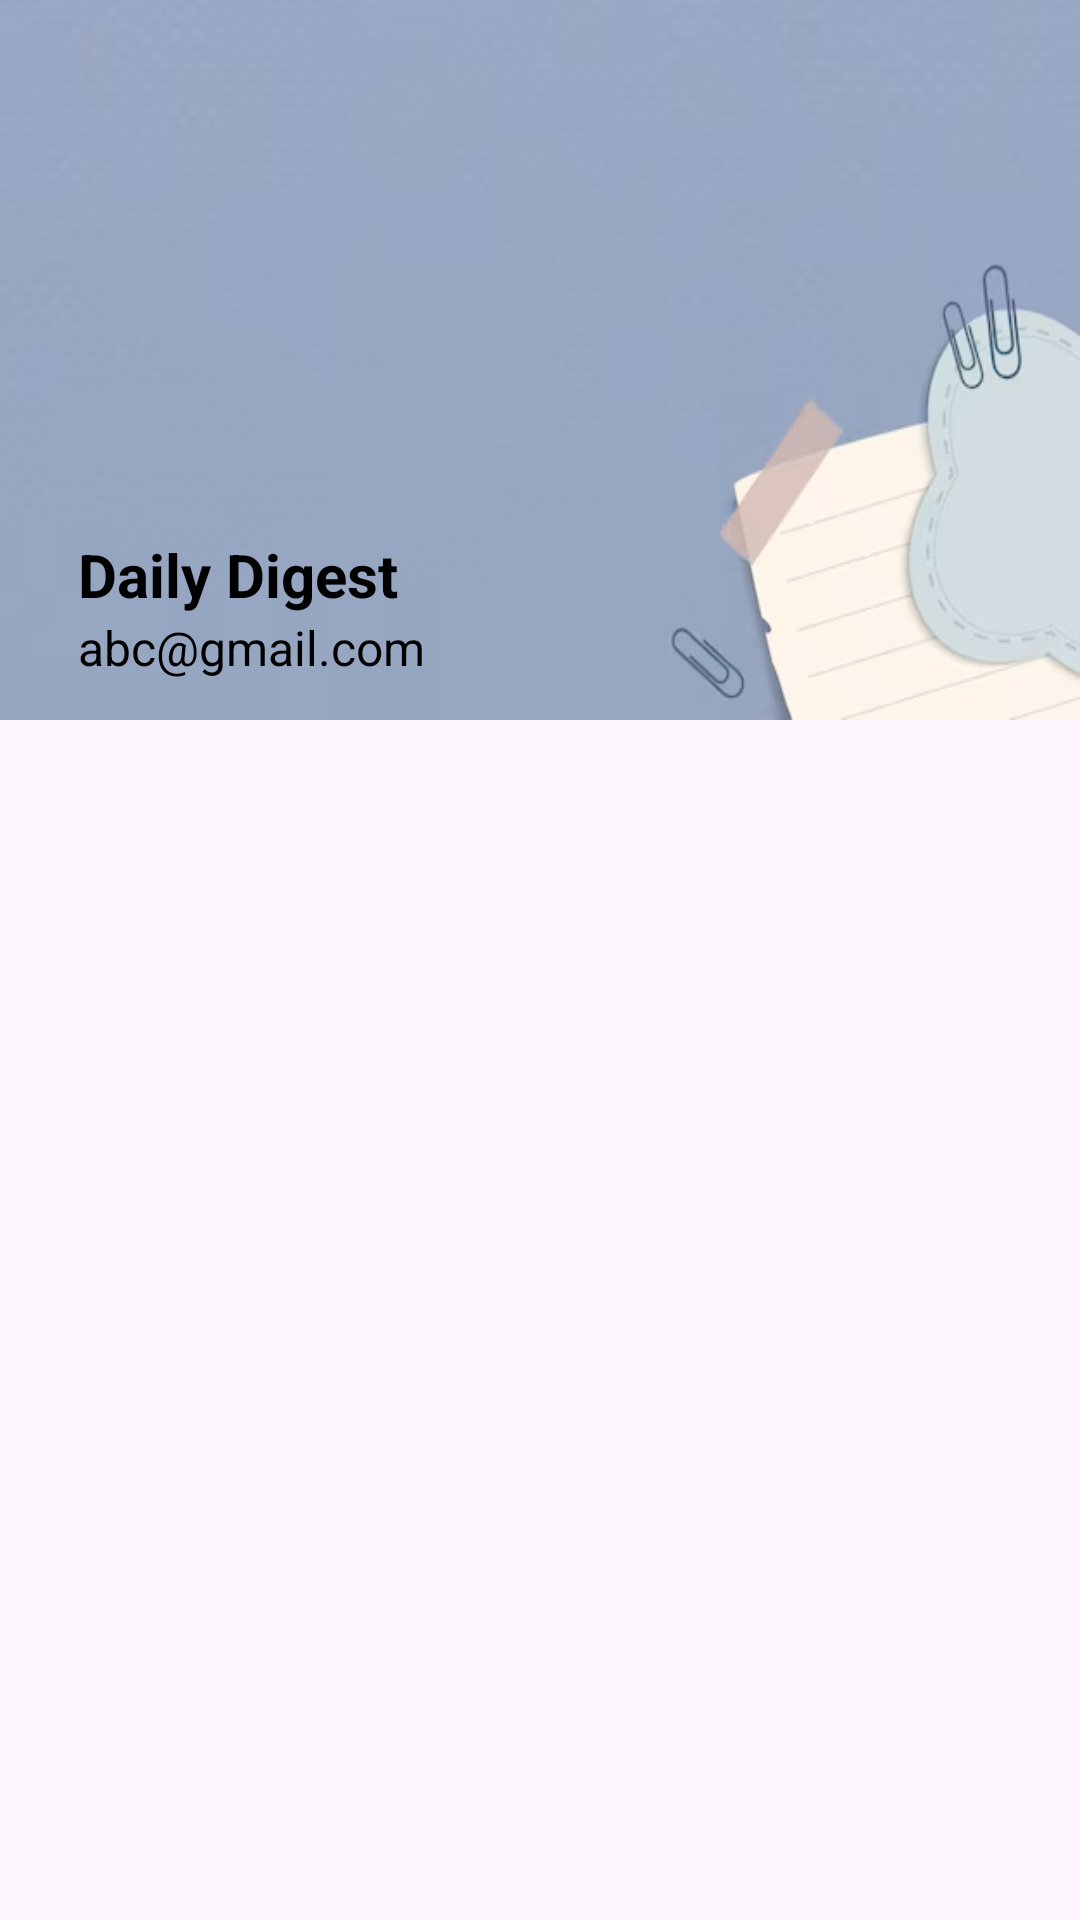

This screen was rendered from an Android layout file. Write that file and the resources it references.
<!-- AndroidManifest.xml: application theme Theme.DailyDigest -->
<!-- res/layout/nav_drawer_header.xml -->
<?xml version="1.0" encoding="utf-8"?>
<androidx.appcompat.widget.LinearLayoutCompat
    xmlns:android="http://schemas.android.com/apk/res/android"
    xmlns:app="http://schemas.android.com/apk/res-auto"
    android:layout_width="match_parent"
    android:layout_height="match_parent"
    android:orientation="vertical">

    <androidx.appcompat.widget.LinearLayoutCompat
        android:layout_width="match_parent"
        android:layout_height="240dp"
        android:orientation="vertical"
        android:padding="10dp"
        android:background="@drawable/img_background_navigation_view">

        <com.google.android.material.imageview.ShapeableImageView
            android:layout_width="120dp"
            android:layout_height="120dp"
            android:src="@drawable/ic_default_img_profile"
            app:layout_constraintBottom_toBottomOf="parent"
            app:shapeAppearanceOverlay="@style/Circular"
            app:layout_constraintEnd_toEndOf="parent"
            app:layout_constraintStart_toStartOf="parent"
            android:background="@drawable/corner_radius_e1e1e1_300dp"
            app:layout_constraintTop_toTopOf="parent"
            android:layout_marginTop="32dp"
            android:layout_marginStart="16dp" />

        <com.google.android.material.textview.MaterialTextView
            android:id="@+id/nav_head_username"
            android:layout_width="match_parent"
            android:layout_height="wrap_content"
            android:text="@string/app_name"
            android:textSize="20sp"
            android:textColor="@color/black"
            android:textStyle="bold"
            android:layout_marginStart="16dp"
            android:layout_marginTop="16dp" />

        <com.google.android.material.textview.MaterialTextView
            android:id="@+id/nav_header_user_email"
            android:layout_width="match_parent"
            android:layout_height="wrap_content"
            android:text="abc@gmail.com"
            android:textColor="@color/black"
            android:layout_marginStart="16dp"
            android:textSize="16sp"/>
    </androidx.appcompat.widget.LinearLayoutCompat>
    
    <View
        android:layout_width="match_parent"
        android:layout_height="1dp" />

</androidx.appcompat.widget.LinearLayoutCompat>
<!-- resources referenced by this layout -->
<resources>
  <color name="black">#FF000000</color>
  <!-- drawable img_background_navigation_view: png bitmap (drawable, 86367 bytes) -->
  <string name="app_name">Daily Digest</string>
  <style name="Circular">
          <item name="cornerSize">50%</item>
      </style>
  <style name="Theme.DailyDigest" parent="Base.Theme.DailyDigest" />
  <style name="Base.Theme.DailyDigest" parent="Theme.Material3.DayNight.NoActionBar">
          
          
      </style>
</resources>
